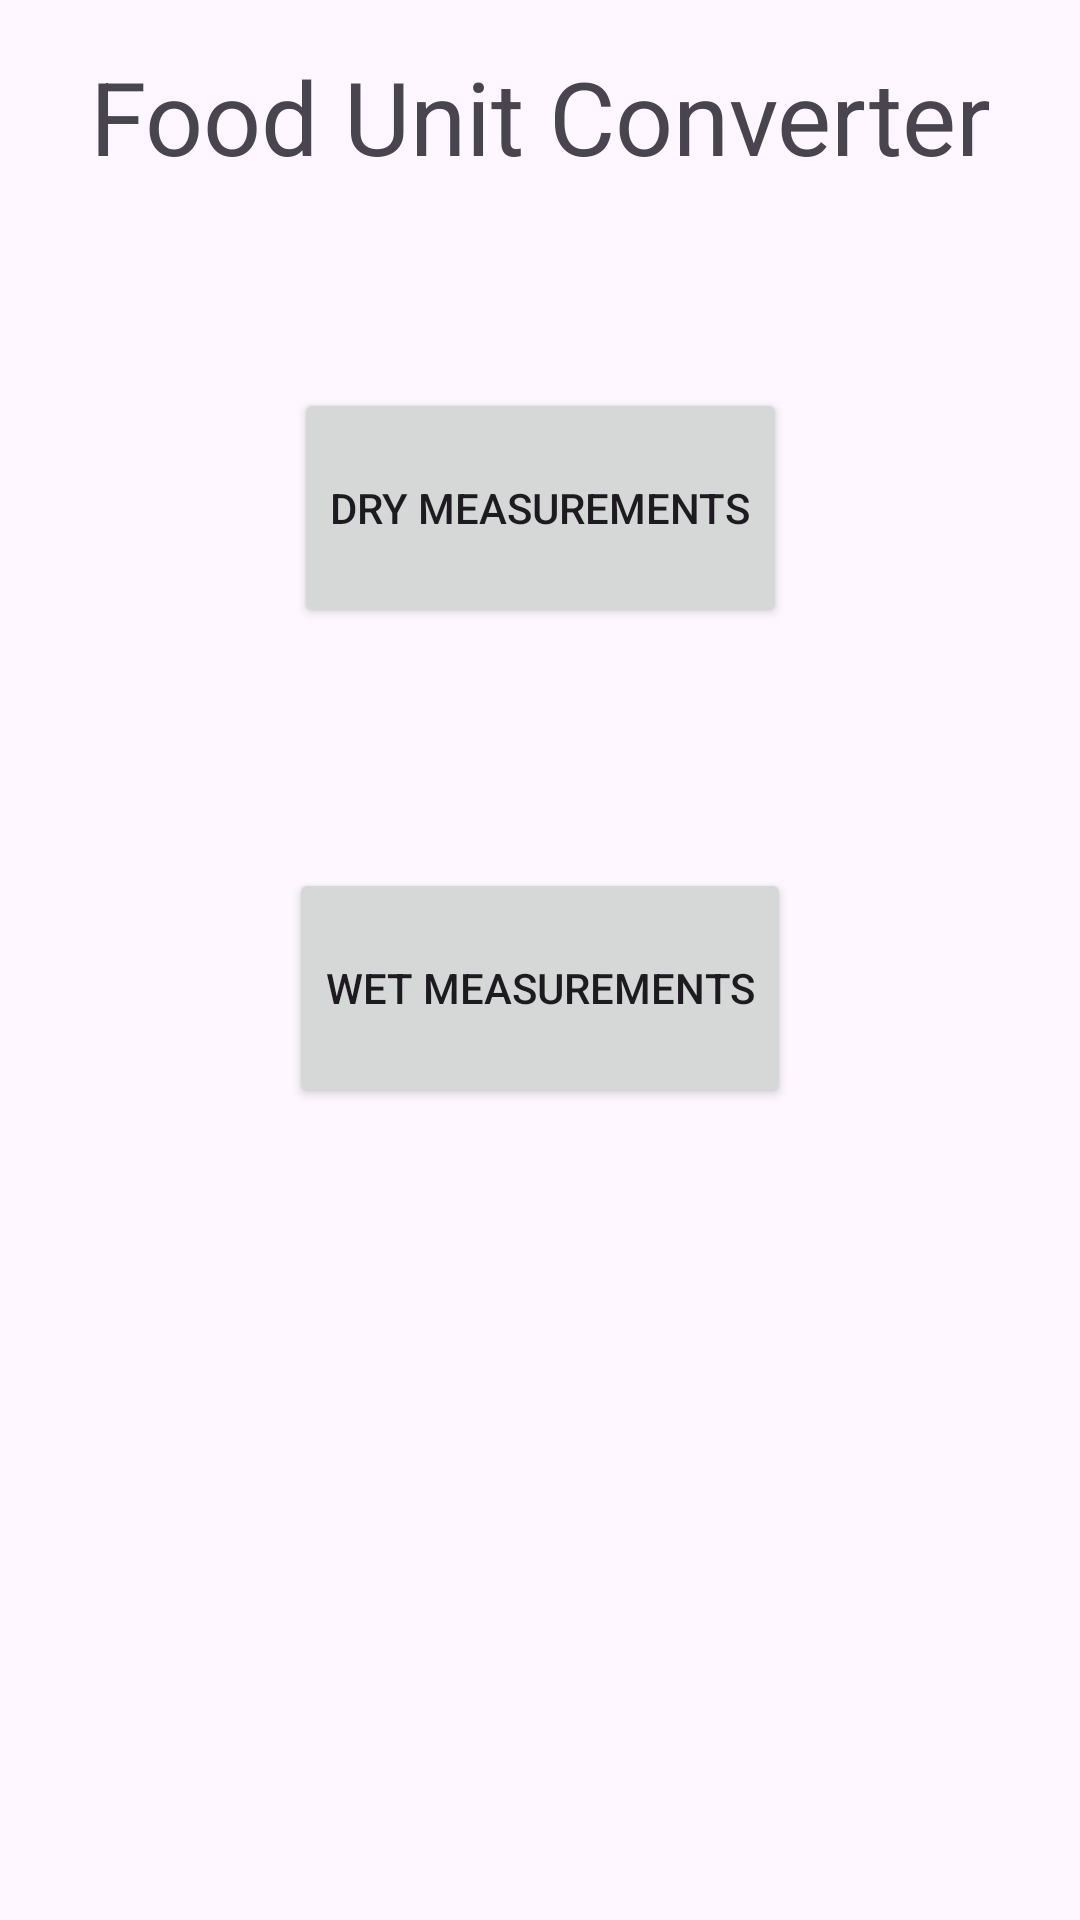

Write the Android layout XML for this screen, with the resource values it uses.
<!-- AndroidManifest.xml: application theme Theme.CSC4751_CTA7 -->
<!-- res/layout/activity_main.xml -->
<?xml version="1.0" encoding="utf-8"?>
<androidx.constraintlayout.widget.ConstraintLayout xmlns:android="http://schemas.android.com/apk/res/android"
    xmlns:app="http://schemas.android.com/apk/res-auto"
    xmlns:tools="http://schemas.android.com/tools"
    android:id="@+id/main"
    android:layout_width="match_parent"
    android:layout_height="match_parent"
    tools:context=".MainActivity">


    <TextView
        android:id="@+id/headerView"
        android:layout_width="wrap_content"
        android:layout_height="wrap_content"
        android:layout_marginTop="16dp"
        android:foregroundGravity="center"
        android:gravity="center"
        android:text="Food Unit Converter"
        android:textSize="34sp"
        app:layout_constraintEnd_toEndOf="parent"
        app:layout_constraintStart_toStartOf="parent"
        app:layout_constraintTop_toTopOf="parent" />

    <Button
        android:id="@+id/dryButton"
        android:layout_width="wrap_content"
        android:layout_height="80dp"
        android:layout_marginTop="68dp"
        android:text="Dry Measurements"
        app:layout_constraintEnd_toEndOf="parent"
        app:layout_constraintStart_toStartOf="parent"
        app:layout_constraintTop_toBottomOf="@+id/headerView" />

    <Button
        android:id="@+id/wetButton"
        android:layout_width="wrap_content"
        android:layout_height="80dp"
        android:layout_marginTop="80dp"
        android:text="Wet Measurements"
        app:layout_constraintEnd_toEndOf="parent"
        app:layout_constraintStart_toStartOf="parent"
        app:layout_constraintTop_toBottomOf="@+id/dryButton" />


</androidx.constraintlayout.widget.ConstraintLayout>
<!-- resources referenced by this layout -->
<resources>
  <style name="Theme.CSC4751_CTA7" parent="Base.Theme.CSC4751_CTA7" />
  <style name="Base.Theme.CSC4751_CTA7" parent="Theme.Material3.DayNight.NoActionBar">
          
          
      </style>
</resources>
